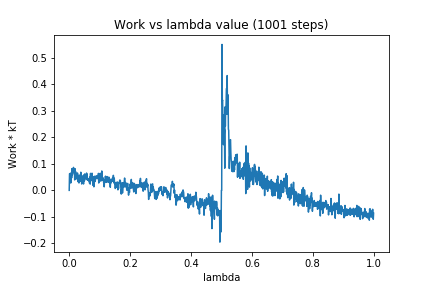

The table this chart was drawn from, first rows:
0, 0.0
1, 0.06258
2, 0.06342
3, 0.04371
4, 0.05346
5, 0.02759
6, 0.05006
7, 0.06717
8, 0.04705
9, 0.08192
10, 0.05951
11, 0.05958
12, 0.07745
13, 0.0671
14, 0.08665
15, 0.07288
16, 0.06708
17, 0.08161
18, 0.03931
19, 0.08161
20, 0.04845
21, 0.07073
22, 0.05629
23, 0.04286
24, 0.05108
25, 0.06157
26, 0.05663
27, 0.06552
28, 0.06093
29, 0.03255
30, 0.04579
31, 0.04911
32, 0.02778
33, 0.05766
34, 0.05394
35, 0.03435
36, 0.04592
37, 0.0349
38, 0.06845
39, 0.04859
40, 0.04567
41, 0.02393
42, 0.03876
43, 0.05455
44, 0.04014
45, 0.05158
46, 0.04987
47, 0.02399
48, 0.05844
49, 0.05038
50, 0.03597
51, 0.06199
52, 0.05021
53, 0.05235
54, 0.05267
55, 0.05535
56, 0.04163
57, 0.06526
58, 0.04753
59, 0.06014
60, 0.03789
... 940 more rows
